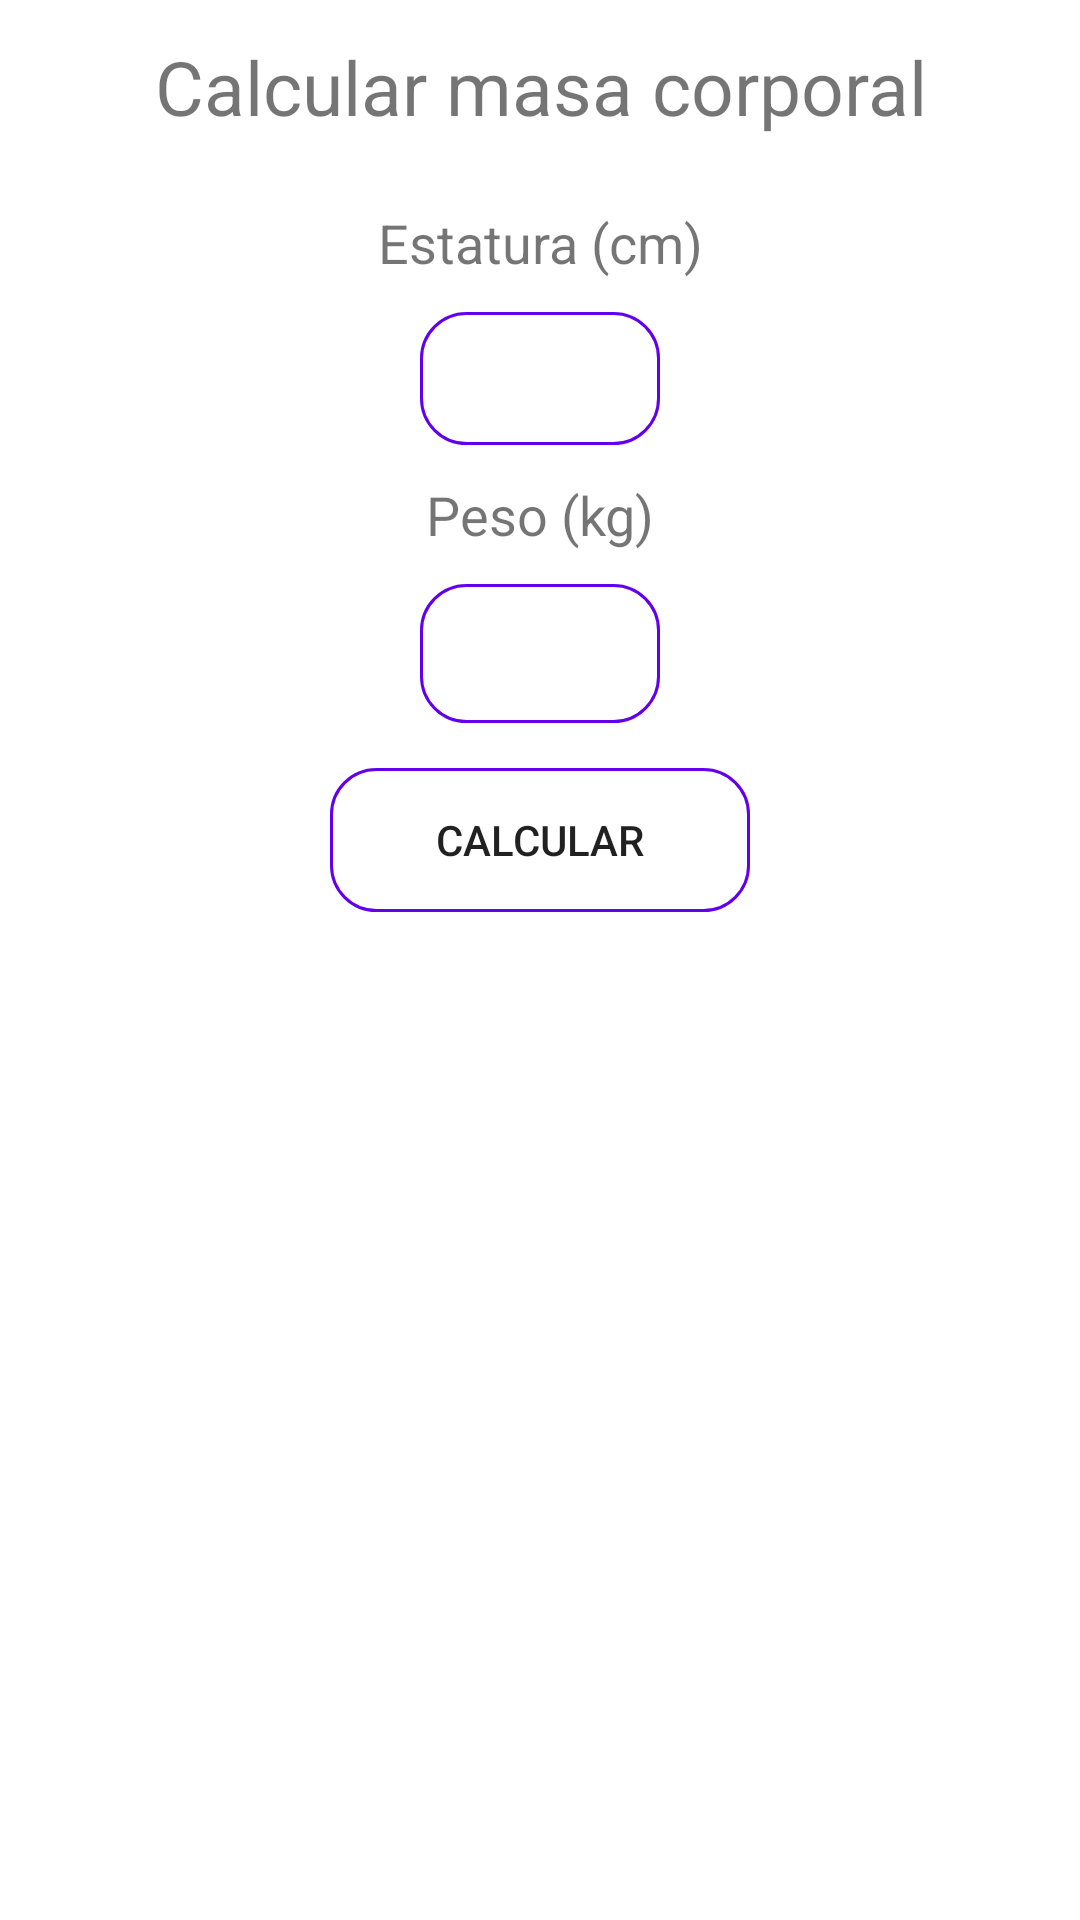

Produce the Android XML layout that renders to this screen, including the resource entries it uses.
<!-- AndroidManifest.xml: application theme Theme.FormSaludApp -->
<!-- res/layout/activity_calcular_masa.xml -->
<?xml version="1.0" encoding="utf-8"?>
<LinearLayout xmlns:android="http://schemas.android.com/apk/res/android"
    xmlns:app="http://schemas.android.com/apk/res-auto"
    xmlns:tools="http://schemas.android.com/tools"
    android:layout_width="match_parent"
    android:layout_height="match_parent"
    android:orientation="vertical"
    android:windowSoftInputMode="stateHidden|adjustResize"
    tools:context=".CalcularMasa">

    <ScrollView
        android:layout_width="match_parent"
        android:layout_height="match_parent">

        <LinearLayout
            android:layout_width="match_parent"
            android:layout_height="wrap_content"
            android:orientation="vertical">

            <TextView
                android:id="@+id/textViewTitulo"
                android:layout_width="match_parent"
                android:layout_height="wrap_content"
                android:text="Calcular masa corporal"
                android:textSize="25dp"
                android:gravity="center"
                android:layout_margin="12dp"
                />

            <TextView
                android:id="@+id/textViewEstatura"
                android:layout_width="match_parent"
                android:layout_height="wrap_content"
                android:text="Estatura (cm)"
                android:gravity="center"
                android:textSize="18dp"
                android:padding="11dp"
                />

            <EditText
                android:id="@+id/editTextEstatura"
                android:layout_width="match_parent"
                android:layout_height="wrap_content"
                android:layout_gravity="center"
                android:layout_marginHorizontal="140dp"
                android:background="@drawable/stylo_border_edit"
                android:ems="10"
                android:inputType="number"
                tools:ignore="TouchTargetSizeCheck" />

            <TextView
                android:id="@+id/textViewPeso"
                android:layout_width="match_parent"
                android:layout_height="wrap_content"
                android:text="Peso (kg)"
                android:gravity="center"
                android:textSize="18dp"
                android:padding="11dp"
                />

            <EditText
                android:id="@+id/editTextPeso"
                android:layout_width="match_parent"
                android:layout_height="wrap_content"
                android:layout_gravity="center"
                android:layout_marginHorizontal="140dp"
                android:background="@drawable/stylo_border_edit"
                android:ems="10"
                android:inputType="number"
                android:padding="11dp"
                tools:ignore="TouchTargetSizeCheck" />

            <Button
                android:id="@+id/buttonCalcularMasa"
                android:layout_width="match_parent"
                android:layout_height="wrap_content"
                android:text="Calcular"
                android:layout_marginHorizontal="110dp"
                android:layout_marginVertical="15dp"
                android:background="@drawable/stylo_border_edit"
                />

            <LinearLayout
                android:id="@+id/llayoutResultados"
                android:layout_width="match_parent"
                android:layout_height="wrap_content"
                android:orientation="vertical"
                android:visibility="gone">

                <TextView
                    android:layout_width="match_parent"
                    android:layout_height="wrap_content"
                    android:text="Resultados"
                    android:textSize="25dp"
                    android:padding="15dp"
                    />

                <LinearLayout
                    android:layout_width="match_parent"
                    android:layout_height="wrap_content"
                    android:orientation="horizontal"
                    >

                    <TextView
                        android:id="@+id/txtEstaturaResultado"
                        android:layout_width="wrap_content"
                        android:layout_height="wrap_content"
                        android:textSize="15dp"
                        android:padding="15dp"
                        />
                    <TextView
                        android:id="@+id/txtPesoResultado"
                        android:layout_width="wrap_content"
                        android:layout_height="wrap_content"
                        android:textSize="15dp"
                        android:padding="15dp"
                        />

                </LinearLayout>

                <TextView
                    android:id="@+id/txtMasaCorporalResultado"
                    android:layout_width="wrap_content"
                    android:layout_height="wrap_content"
                    android:textSize="15dp"
                    android:padding="15dp"
                    />
                
            </LinearLayout>
        </LinearLayout>
    </ScrollView>

</LinearLayout>
<!-- resources referenced by this layout -->
<resources>
  <!-- drawable stylo_border_edit (drawable) -->
  <?xml version="1.0" encoding="utf-8"?>
  <shape xmlns:android="http://schemas.android.com/apk/res/android"
      android:shape="rectangle">
  
      <stroke
          android:width="1sp"
          android:color="@color/design_default_color_primary"
          />
      <padding
          android:bottom="10sp"
          android:left="10sp"
          android:right="10sp"
          android:top="10sp"
          />
      <corners
          android:radius="15dp"
          />
  
  </shape>
  <style name="Theme.FormSaludApp" parent="Theme.MaterialComponents.DayNight.DarkActionBar">
          
          <item name="colorPrimary">@color/purple_500</item>
          <item name="colorPrimaryVariant">@color/purple_700</item>
          <item name="colorOnPrimary">@color/white</item>
          
          <item name="colorSecondary">@color/teal_200</item>
          <item name="colorSecondaryVariant">@color/teal_700</item>
          <item name="colorOnSecondary">@color/black</item>
          
          <item name="android:statusBarColor" tools:targetApi="l">?attr/colorPrimaryVariant</item>
          
      </style>
  <!-- not gathered from this repository: default colours our renderer supplied (Android Studio template values) -->
  <color name="purple_500">#FF6200EE</color>
  <color name="purple_700">#FF3700B3</color>
  <color name="teal_200">#FF03DAC5</color>
  <color name="teal_700">#FF018786</color>
  <color name="black">#FF000000</color>
  <color name="white">#FFFFFFFF</color>
</resources>
